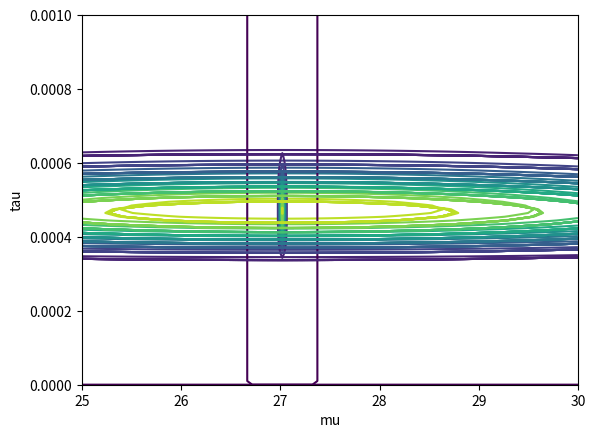

Write the Python code that produced this figure.
import numpy as np
import math
from scipy.stats import norm, gamma
from scipy.special import gamma as gammaf
import matplotlib.pyplot as plt
from math import sqrt, pi, e

np.random.seed(0)
N = 100
MU, SIGMA = 5, 2
PRECISION = 1./SIGMA**2
MU_0 = 100; LAMBDA_0 = 30; A_0 = 0; B_0 = 0 #prior belief
SAMPLES = np.random.normal(MU, SIGMA, N)
SAMPLE_MEAN = sum(SAMPLES)/N
SAMPLE_VAR = 0
for i in SAMPLES:
    SAMPLE_VAR+=(i-SAMPLE_MEAN)**2
SAMPLE_VAR/=N #not N-1?
#print(SAMPLES)

PLOT={"mus": (25, 30), #1, 10 #25, 30
      "taus": (0, 0.001)} #0, 0.5 #0, 0.001

def plot_true_posterior():
    def compute_normalgamma_pdf(mu, llambda, a, b):
        return lambda x, tau : b**a*sqrt(llambda)/(gammaf(a)*sqrt(2*pi))*(tau**(a-0.5))*(e**(-b*tau))*(e**-(llambda*tau*(x-mu)**2/2))
    def compute_normalgamma_pdfsample():
        mu = (LAMBDA_0*MU_0+N*SAMPLE_MEAN)/(LAMBDA_0+N)
        llambda = LAMBDA_0 + N
        a = A_0+N/2.
        b = B_0+0.5*(N*SAMPLE_VAR+(LAMBDA_0*N*(SAMPLE_MEAN-MU_0)**2)/(LAMBDA_0+N))
        print(mu, llambda, a, b)
        return compute_normalgamma_pdf(mu, llambda, a, b)
    func = compute_normalgamma_pdfsample()

    mus = np.linspace(*PLOT["mus"], 100)
    taus = np.linspace(*PLOT["taus"], 100)
    M, T = np.meshgrid(mus, taus, indexing="ij")
    Z = np.zeros_like(M)

    for i in range(Z.shape[0]):
        for j in range(Z.shape[1]):
            Z[i][j] = func(mus[i],taus[j])
    #print(Z)
    plt.xlabel("mu"); plt.ylabel("tau")
    plt.contour(M, T, Z, levels=10)
    plt.show()
plot_true_posterior()
##########################################################################
def get_gaussian_params(E_tau):
    mu = (LAMBDA_0*MU_0+N*SAMPLE_MEAN)/(LAMBDA_0+N)
    llambda = (LAMBDA_0+N)*E_tau
    return mu, llambda

def get_gamma_params(E_mu, E_mu2):
    a = A_0 + N/2.
    '''equation 10.30'''
    left_sum=0
    for i in range(N):
        left_sum+=SAMPLES[i]**2
        left_sum-=2*SAMPLES[i]*E_mu
        left_sum+=E_mu2
    right_item=LAMBDA_0*(E_mu2-2*MU_0*E_mu+MU_0**2)
    b=B_0+0.5*(left_sum+right_item)
    return a, b

def compute_from_gaussian(mu, llambda): #return first and second moment
    return mu, mu**2 + 1./llambda

def compute_from_gamma(a, b):
    return a/b

def pdf_gaussian(mmu, mu, llambda):
    return norm.pdf(mmu, mu, np.sqrt(1/llambda))

def pdf_gamma(tau, a, b):
    return gamma.pdf(tau, a, loc=0, scale=1/b)

E_tau = 100 #guess
for iteration in range(10):
    mu, llambda = get_gaussian_params(E_tau)
    E_mu, E_mu2 = compute_from_gaussian(mu, llambda)
    a, b = get_gamma_params(E_mu, E_mu2)
    E_tau = compute_from_gamma(a, b)
    print(mu, llambda, a, b)

    #plot
    mus = np.linspace(*PLOT["mus"], 100) #1, 10
    taus = np.linspace(*PLOT["taus"], 100) #0, 0.5
    M, T = np.meshgrid(mus, taus, indexing="ij")
    Z = np.zeros_like(M)

    for i in range(Z.shape[0]):
        for j in range(Z.shape[1]):
            Z[i][j] = pdf_gaussian(mus[i], mu, llambda) * pdf_gamma(taus[j], a, b)
    plt.xlabel("mu"); plt.ylabel("tau")
    plt.contour(M, T, Z, levels = 10)
    plt.show()